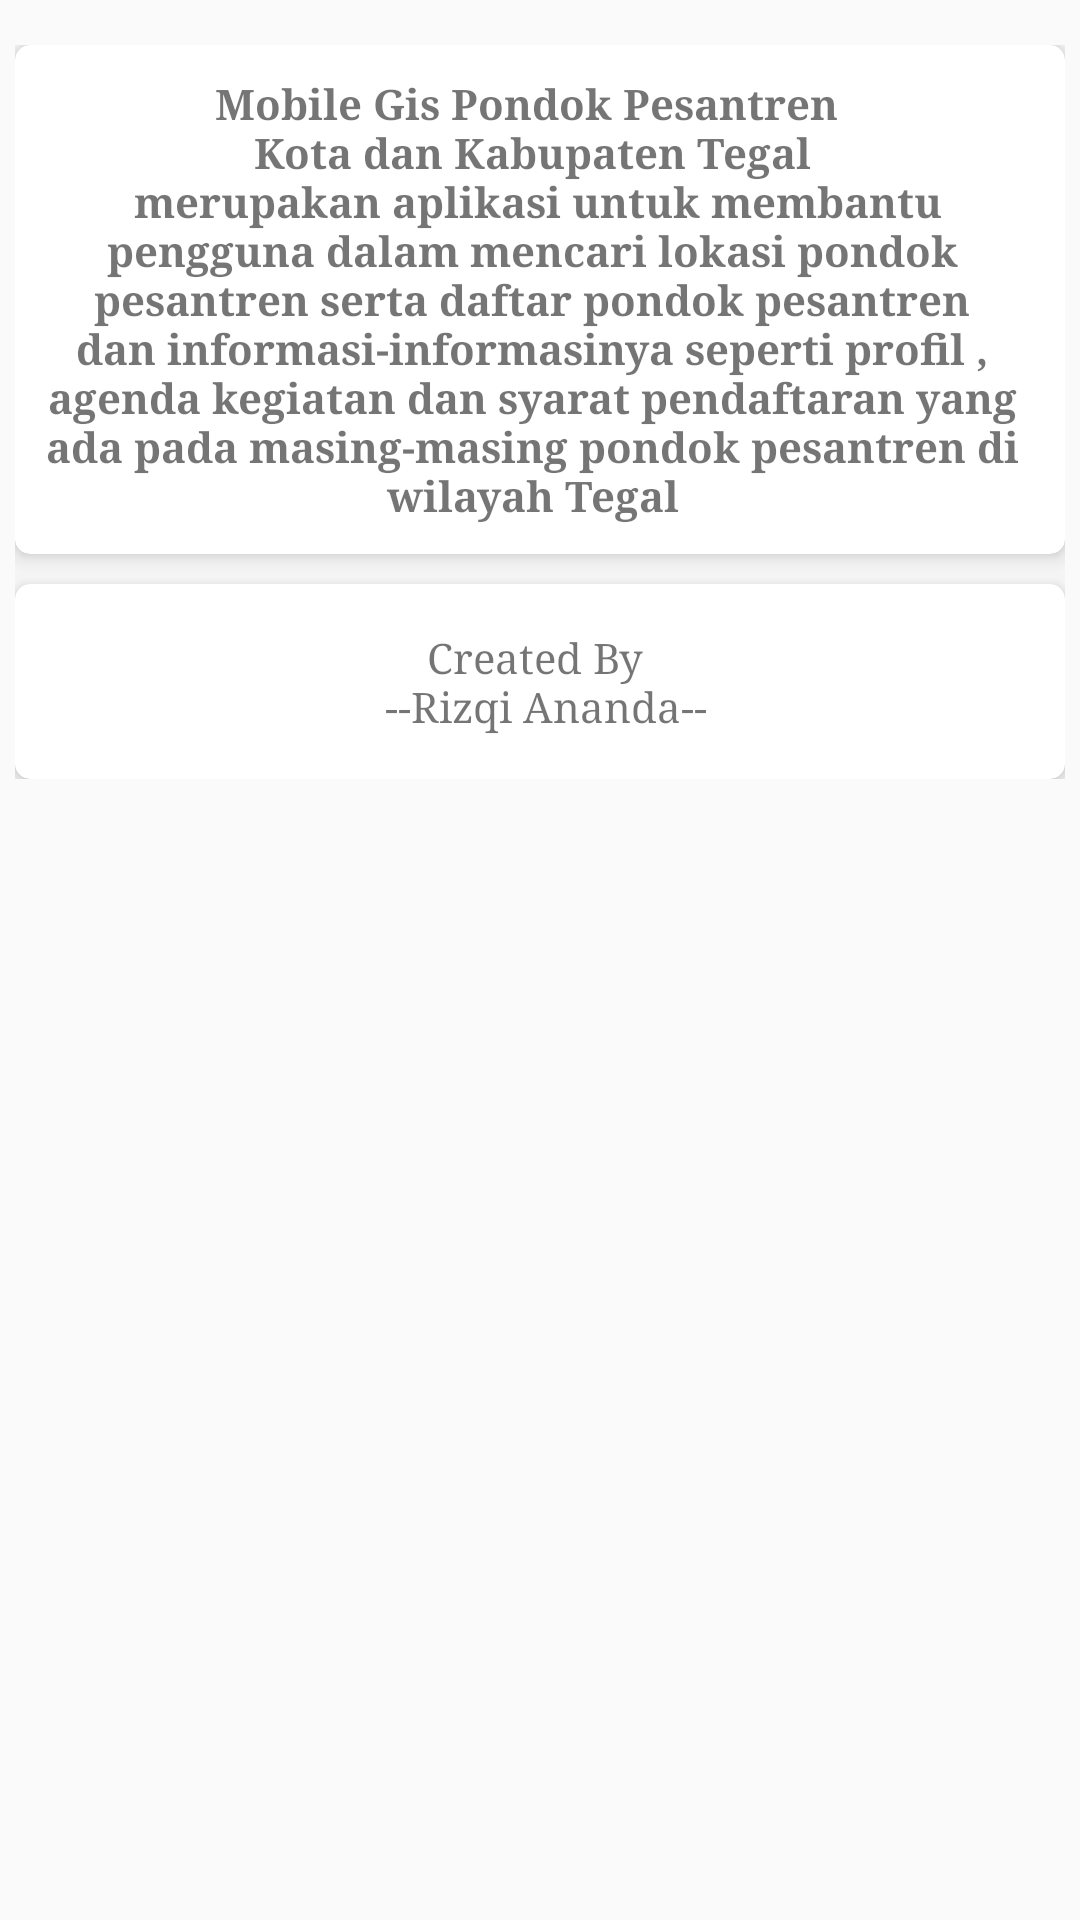

Reconstruct the res/layout file that produces this screen, plus the resources it refers to.
<!-- AndroidManifest.xml: application theme AppTheme -->
<!-- res/layout/content_tentang.xml -->
<?xml version="1.0" encoding="utf-8"?>
<RelativeLayout xmlns:android="http://schemas.android.com/apk/res/android"
xmlns:app="http://schemas.android.com/apk/res-auto"
xmlns:tools="http://schemas.android.com/tools"
xmlns:card_view="http://schemas.android.com/apk/res-auto"
android:layout_width="match_parent"
android:layout_height="match_parent"
android:paddingTop="5dp"
android:paddingBottom="5dp"
android:paddingLeft="5dp"
android:paddingRight="5dp"
app:layout_behavior="@string/appbar_scrolling_view_behavior"
tools:context="com.example.ta.ponpes.TentangActivity"
tools:showIn="@layout/activity_tentang">
<ScrollView
    android:layout_width="match_parent"
    android:layout_height="match_parent"
    android:paddingBottom="30dp"
    android:layout_alignParentTop="true"
    android:layout_alignParentLeft="true"
    android:layout_alignParentStart="true"
    android:layout_marginTop="10dp"
    android:id="@+id/scrollView">
    <LinearLayout
        android:layout_width="match_parent"
        android:layout_height="wrap_content"
        android:orientation="vertical">

        <android.support.v7.widget.CardView
            android:layout_width="match_parent"
            android:layout_height="wrap_content"
            card_view:cardCornerRadius="5dp"
            android:layout_marginBottom="10dp"
            card_view:cardElevation="5dp">
            <LinearLayout
                android:layout_width="match_parent"
                android:layout_height="wrap_content"
                android:padding="10dp"
                android:orientation="vertical">
                <ImageView
                    android:layout_width="match_parent"
                    android:layout_height="wrap_content"
                    android:adjustViewBounds="true"
                    android:scaleType="fitCenter"
                    android:id="@+id/foto"/>
                <TextView
                    android:layout_width="wrap_content"
                    android:layout_height="wrap_content"
                    android:layout_marginRight="5dp"
                    android:fontFamily="serif"
                    android:gravity="center"
                    android:text="@string/tentang"
                    android:textStyle="bold" />
            </LinearLayout>
        </android.support.v7.widget.CardView>

        <android.support.v7.widget.CardView
            android:layout_width="match_parent"
            android:layout_height="wrap_content"
            card_view:cardCornerRadius="5dp"
            card_view:cardElevation="5dp">
            <LinearLayout
                android:layout_width="match_parent"
                android:layout_height="wrap_content"
                android:padding="15dp"
                android:orientation="vertical">
                <TextView
                    android:fontFamily="serif"
                    android:gravity="center"
                    android:text="@string/created"
                    android:layout_width="match_parent"
                    android:layout_height="wrap_content" />
            </LinearLayout>
        </android.support.v7.widget.CardView>

    </LinearLayout>
</ScrollView>

</RelativeLayout>
<!-- res/layout/activity_tentang.xml (included above) -->
<?xml version="1.0" encoding="utf-8"?>
<android.support.design.widget.CoordinatorLayout xmlns:android="http://schemas.android.com/apk/res/android"
    xmlns:app="http://schemas.android.com/apk/res-auto"
    xmlns:tools="http://schemas.android.com/tools"
    android:layout_width="match_parent"
    android:layout_height="match_parent"
    tools:context="com.example.ta.ponpes.TentangActivity">

    <android.support.design.widget.AppBarLayout
        android:layout_width="match_parent"
        android:layout_height="wrap_content"
        android:theme="@style/AppTheme.AppBarOverlay">

        <android.support.v7.widget.Toolbar
            android:id="@+id/toolbar"
            android:layout_width="match_parent"
            android:layout_height="?attr/actionBarSize"
            android:background="?attr/colorPrimary"
            app:popupTheme="@style/AppTheme.PopupOverlay" />

    </android.support.design.widget.AppBarLayout>

    <include layout="@layout/content_tentang" />



</android.support.design.widget.CoordinatorLayout>
<!-- resources referenced by this layout -->
<resources>
  <string name="created">Created By \n  --Rizqi Ananda--</string>
  <string name="tentang">Mobile Gis Pondok Pesantren \n Kota dan Kabupaten Tegal \n
      merupakan aplikasi untuk membantu pengguna dalam mencari lokasi pondok pesantren serta
          daftar pondok pesantren dan informasi-informasinya seperti profil , agenda kegiatan dan syarat pendaftaran
          yang ada pada masing-masing pondok pesantren di wilayah Tegal </string>
  <style name="AppTheme.AppBarOverlay" parent="ThemeOverlay.AppCompat.Dark.ActionBar" />
  <style name="AppTheme.PopupOverlay" parent="ThemeOverlay.AppCompat.Light" />
  <style name="AppTheme" parent="Theme.AppCompat.Light.DarkActionBar">
          
          <item name="colorPrimary">@color/colorPrimary</item>
          <item name="colorPrimaryDark">@color/colorPrimaryDark</item>
          <item name="colorAccent">@color/colorAccent</item>
      </style>
  <color name="colorPrimary">#3F51B5</color>
  <color name="colorPrimaryDark">#303F9F</color>
  <color name="colorAccent">#FF4081</color>
</resources>
